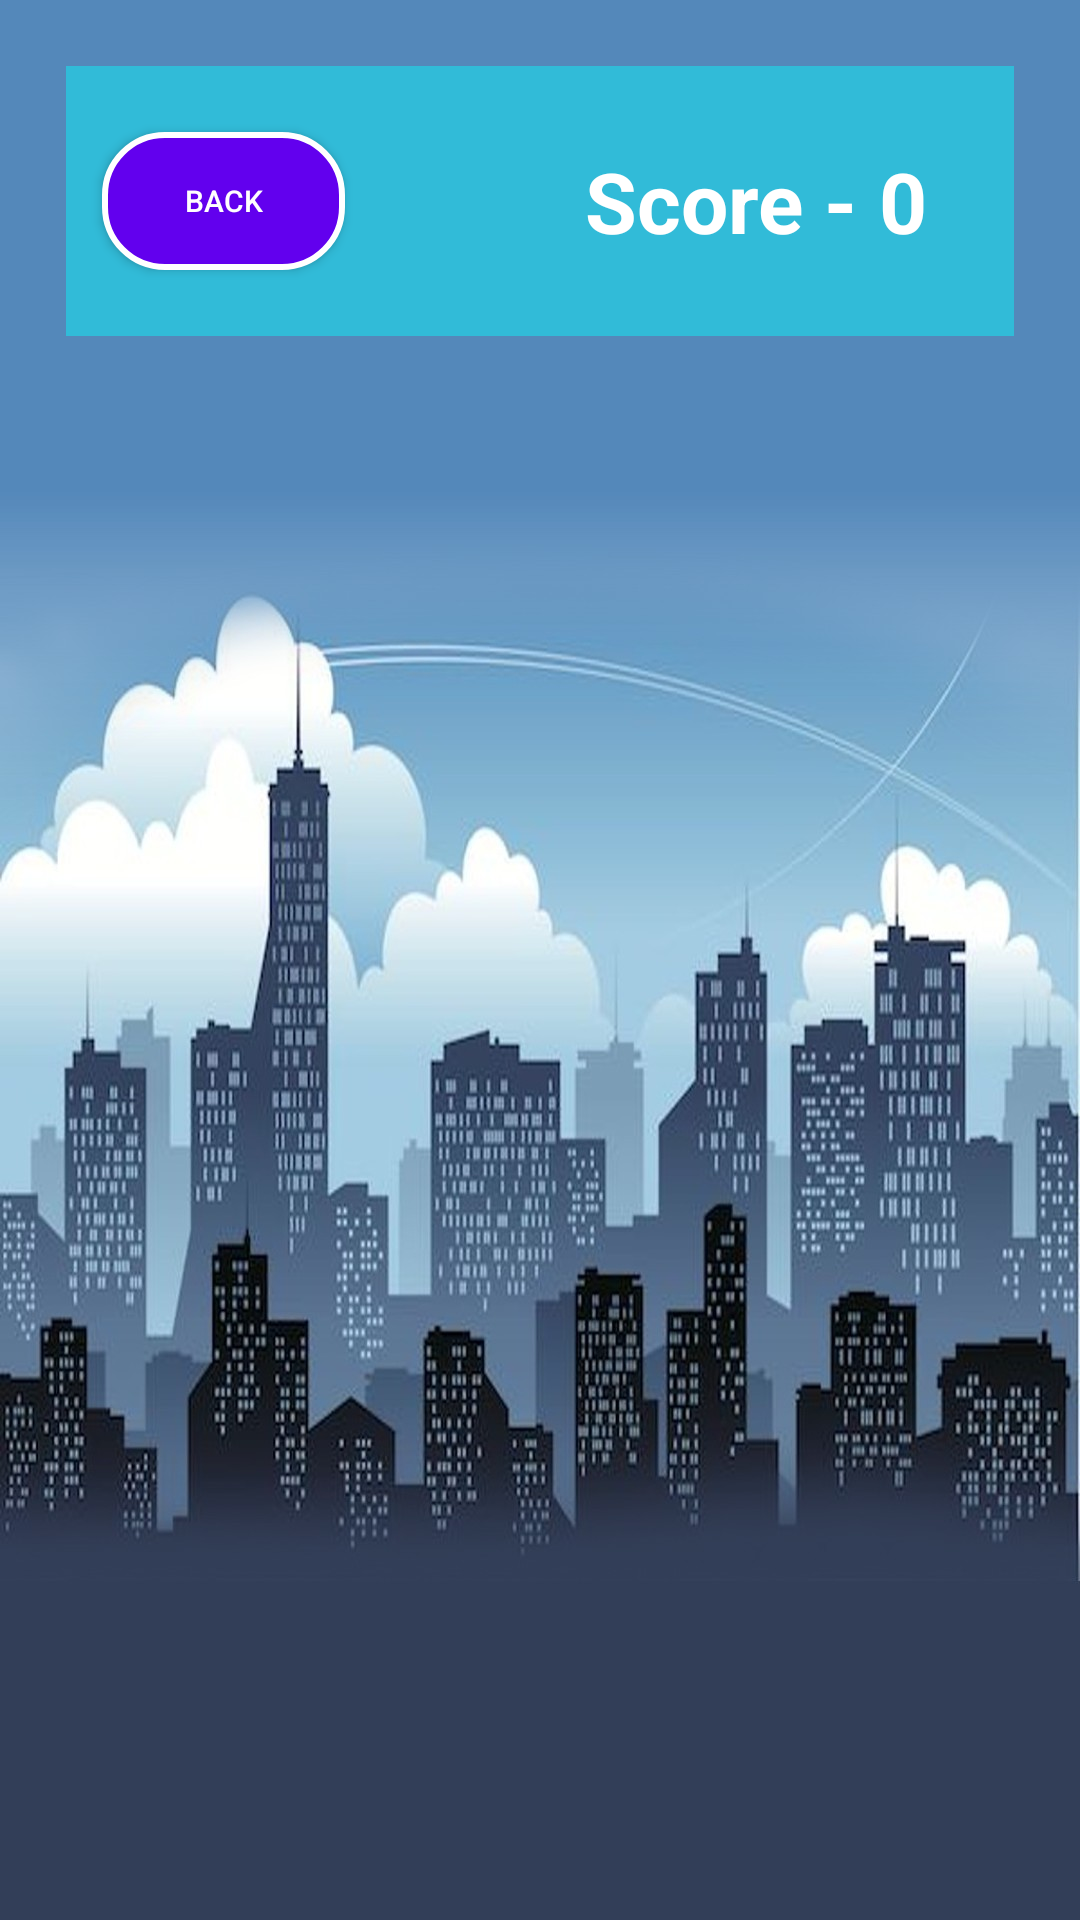

Reconstruct the res/layout file that produces this screen, plus the resources it refers to.
<!-- AndroidManifest.xml: application theme Theme.SuperheroCrush -->
<!-- res/layout/activity_main.xml -->
<?xml version="1.0" encoding="utf-8"?>
<LinearLayout
    xmlns:android="http://schemas.android.com/apk/res/android"
    xmlns:app="http://schemas.android.com/apk/res-auto"
    xmlns:tools="http://schemas.android.com/tools"
    android:layout_width="match_parent"
    android:layout_height="match_parent"
    android:orientation="vertical"
    android:background="@drawable/candy_background"
    tools:context=".MainActivity">

    <LinearLayout
        android:orientation="horizontal"
        android:background="#6C00FFFF"
        android:padding="2dp"
        android:id="@+id/linLay"
        android:gravity="center"
        android:layout_gravity="center"
        android:layout_margin="22dp"
        android:layout_width="match_parent"
        android:layout_height="90dp">

        <Button
            android:id="@+id/backBtn"
            android:layout_width="80dp"
            android:layout_height="wrap_content"
            android:layout_marginTop="20dp"
            android:layout_marginBottom="20dp"
            android:layout_marginLeft="10dp"
            android:layout_marginRight="80dp"
            android:layout_weight="1"
            android:background="@drawable/start_button_select"
            android:paddingLeft="10dp"
            android:paddingRight="10dp"
            android:text="@string/back_button"
            android:textColor="@color/white"
            android:textSize="10sp" />

        <TextView
            android:text="@string/score_1"
            android:textStyle="bold|normal"
            android:textColor="@color/white"
            android:textSize="28sp"
            android:layout_width="wrap_content"
            android:layout_height="wrap_content"/>

        <TextView
            android:id="@+id/score"
            android:text=" 0 "
            android:textStyle="bold|normal"
            android:textColor="@color/white"
            android:textSize="28sp"
            android:layout_marginRight="20dp"
            android:layout_width="wrap_content"
            android:layout_height="wrap_content"/>


    </LinearLayout>

    <LinearLayout
        android:orientation="vertical"
        android:gravity="center"
        android:layout_gravity="center"
        android:layout_width="match_parent"
        android:layout_height="550dp">

        <GridLayout
            android:id="@+id/board"
            android:orientation="horizontal"
            android:background="#6C00FFFF"
            android:layout_gravity="center_vertical"
            android:layout_width="match_parent"
            android:layout_height="wrap_content"/>

    </LinearLayout>
        <com.google.android.gms.ads.AdView
            xmlns:ads="http://schemas.android.com/apk/res-auto"
            android:id="@+id/adView"
            android:gravity="center"
            android:layout_gravity="center"
            android:layout_width="wrap_content"
            android:layout_height="wrap_content"
            android:layout_centerHorizontal="true"
            android:layout_alignParentBottom="true"
            ads:adSize="BANNER"
            ads:adUnitId="ca-app-pub-5332101373774587/6709527742">
        </com.google.android.gms.ads.AdView>

</LinearLayout>
<!-- resources referenced by this layout -->
<resources>
  <color name="white">#FFFFFFFF</color>
  <!-- drawable candy_background: jpg bitmap (drawable, 166807 bytes) -->
  <!-- drawable start_button_select (drawable) -->
  <?xml version="1.0" encoding="utf-8"?>
  <selector xmlns:android="http://schemas.android.com/apk/res/android">
      <item android:state_pressed="false" android:drawable="@drawable/start_button_no_active"/>
      <item android:state_pressed="true" android:drawable="@drawable/start_button_active"/>
  </selector>
  <string name="back_button">Back</string>
  <string name="score_1">Score -  </string>
  <style name="Theme.SuperheroCrush" parent="Theme.MaterialComponents.DayNight.NoActionBar">
          
          <item name="colorPrimary">@color/black</item>
          <item name="colorPrimaryVariant">@color/black</item>
          <item name="colorOnPrimary">@color/white</item>
          
          <item name="colorSecondary">@color/black</item>
          <item name="colorSecondaryVariant">@color/black</item>
          <item name="colorOnSecondary">@color/black</item>
          
          <item name="android:statusBarColor" tools:targetApi="l">?attr/colorPrimaryVariant</item>
          
      </style>
  <!-- drawable start_button_no_active (drawable) -->
  <?xml version="1.0" encoding="utf-8"?>
  <shape xmlns:android="http://schemas.android.com/apk/res/android">
      <stroke android:width="2dp" android:color="@color/white"/>
      <corners android:radius="20dp"/>
      <solid android:color="@color/purple_500"/>
  </shape>
  <!-- drawable start_button_active (drawable) -->
  <?xml version="1.0" encoding="utf-8"?>
  <shape xmlns:android="http://schemas.android.com/apk/res/android">
      <stroke android:width="2dp" android:color="@color/white"/>
      <corners android:radius="20dp"/>
      <solid android:color="@color/black_transp"/>
  </shape>
  <color name="black">#FF000000</color>
  <color name="purple_500">#FF6200EE</color>
  <color name="black_transp">#95000000</color>
</resources>
